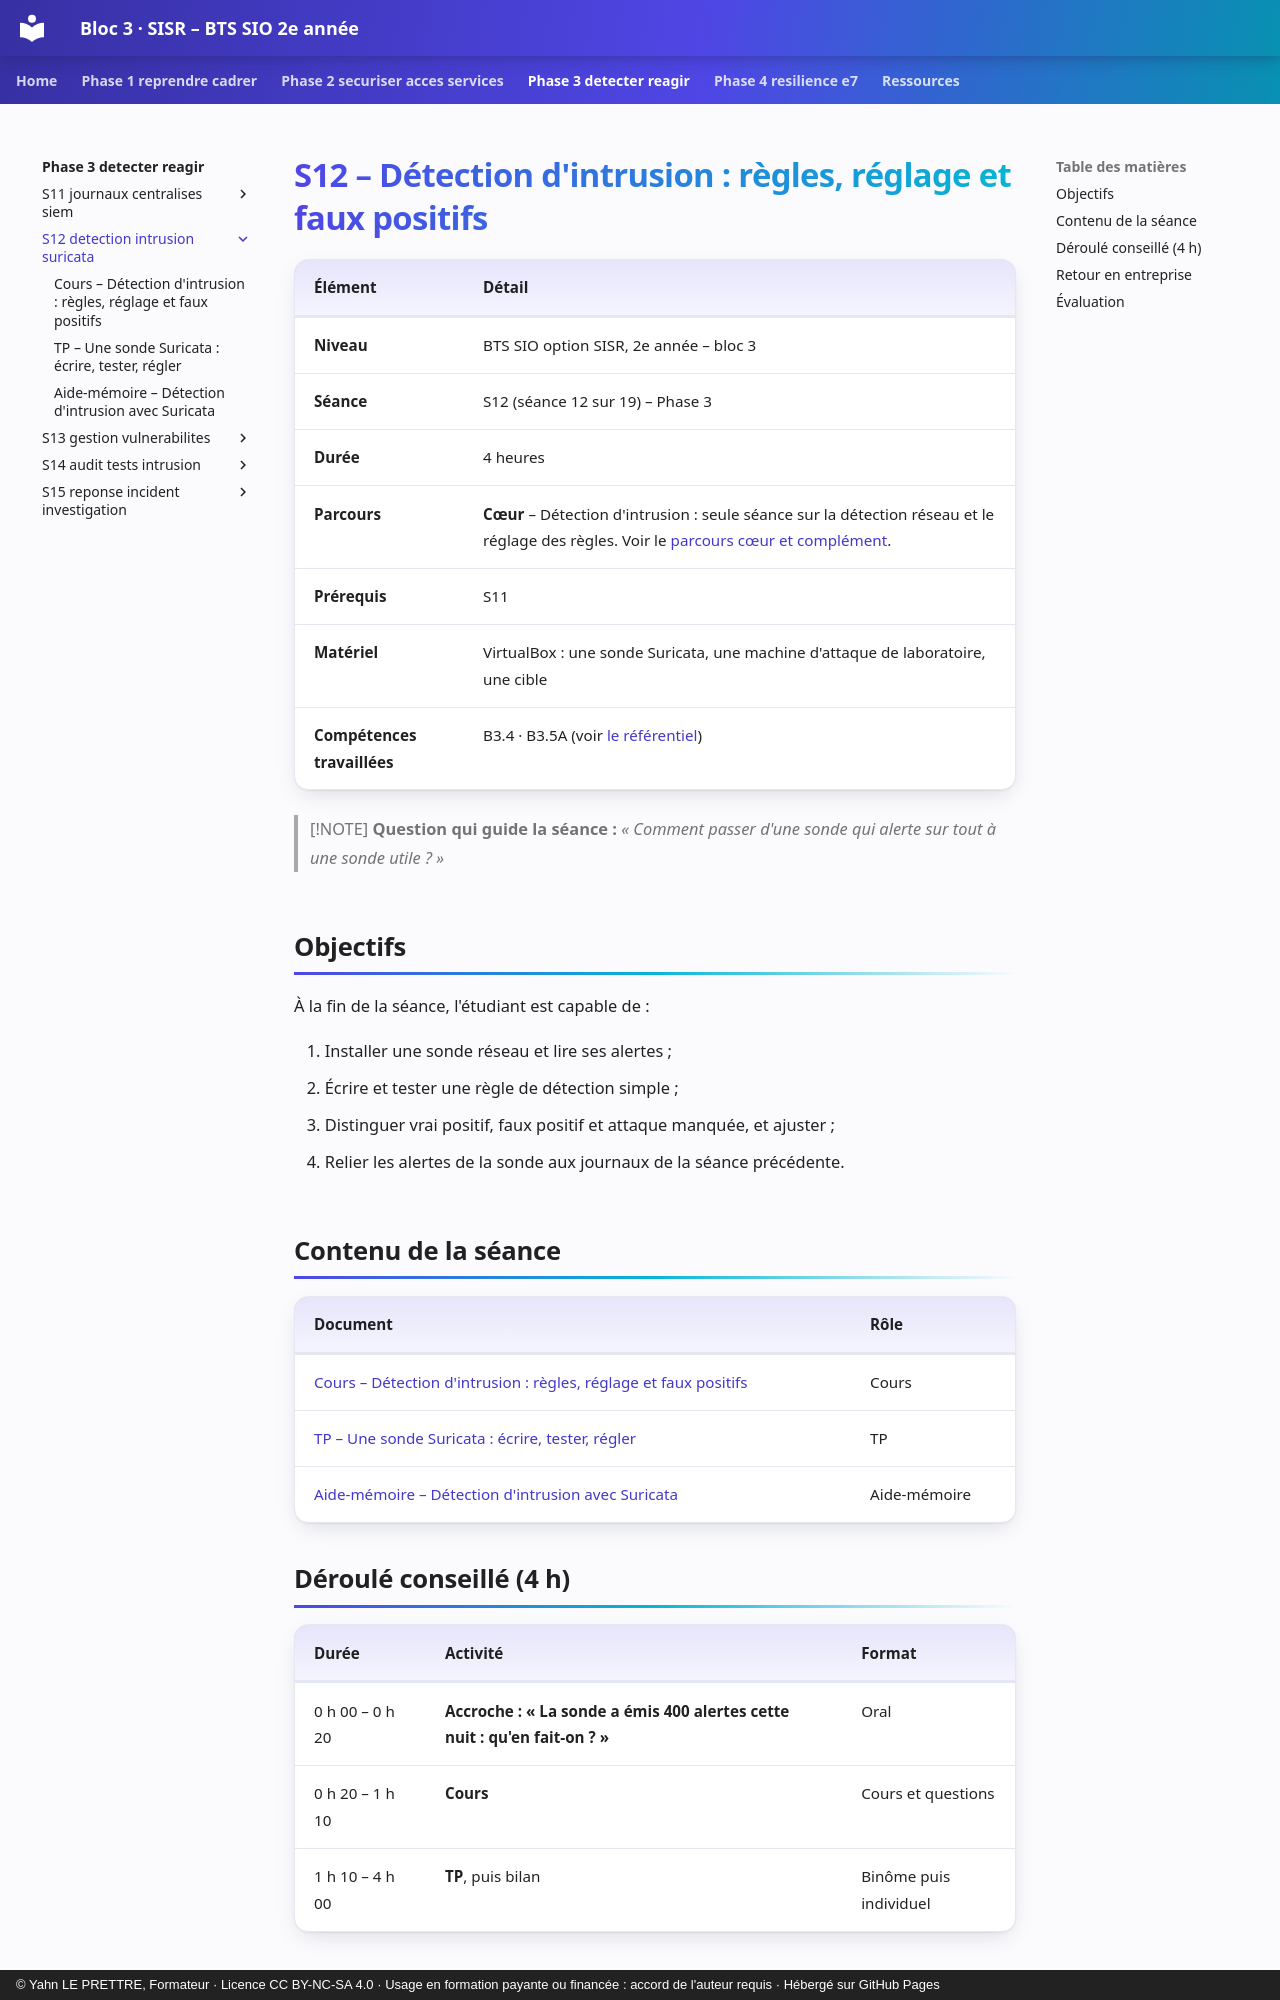

repository: YahnLP/bts2-sio-sisr-bloc3 · page: phase-3-detecter-reagir/S12-detection-intrusion-suricata/index.html · generator: mkdocs · copyright: © Yahn LE PRETTRE, Formateur · Licence CC BY-NC-SA 4.0 · Usage en formation payante ou financée : accord de l'auteur requis · Hébergé sur GitHub Pages

# S12 – Détection d'intrusion : règles, réglage et faux positifs

| Élément | Détail |
|---|---|
| **Niveau** | BTS SIO option SISR, 2e année – bloc 3 |
| **Séance** | S12 (séance 12 sur 19) – Phase 3 |
| **Durée** | 4 heures |
| **Parcours** | **Cœur** – Détection d'intrusion : seule séance sur la détection réseau et le réglage des règles. Voir le [parcours cœur et complément](../../ressources/parcours-coeur-complement.md). |
| **Prérequis** | S11 |
| **Matériel** | VirtualBox : une sonde Suricata, une machine d'attaque de laboratoire, une cible |
| **Compétences travaillées** | B3.4 · B3.5A (voir [le référentiel](../../ressources/referentiel.md)) |

> [!NOTE]
> **Question qui guide la séance :** *« Comment passer d'une sonde qui alerte sur tout à une sonde utile ? »*

## Objectifs

À la fin de la séance, l'étudiant est capable de :

1. Installer une sonde réseau et lire ses alertes ;
2. Écrire et tester une règle de détection simple ;
3. Distinguer vrai positif, faux positif et attaque manquée, et ajuster ;
4. Relier les alertes de la sonde aux journaux de la séance précédente.

## Contenu de la séance

| Document | Rôle |
|---|---|
| [Cours – Détection d'intrusion : règles, réglage et faux positifs](01-cours.md) | Cours |
| [TP – Une sonde Suricata : écrire, tester, régler](02-tp.md) | TP |
| [Aide-mémoire – Détection d'intrusion avec Suricata](03-aide-memoire.md) | Aide-mémoire |

## Déroulé conseillé (4 h)

| Durée | Activité | Format |
|---|---|---|
| 0 h 00 – 0 h 20 | **Accroche : « La sonde a émis 400 alertes cette nuit : qu'en fait-on ? »** | Oral |
| 0 h 20 – 1 h 10 | **Cours** | Cours et questions |
| 1 h 10 – 4 h 00 | **TP**, puis bilan | Binôme puis individuel |
